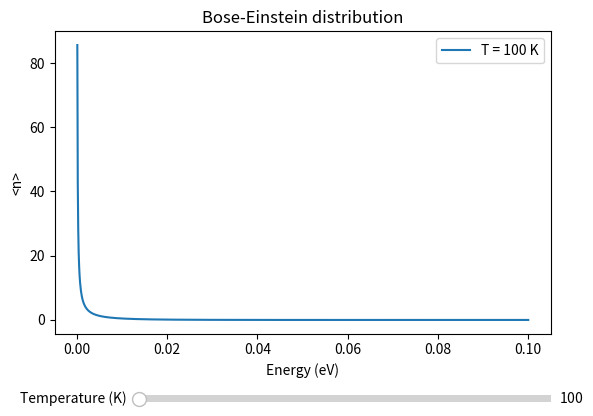

Generate this figure with matplotlib:
import numpy as np
from matplotlib import pyplot as plt
from matplotlib.widgets import Slider
# 啟用互動式圖形，使圖形可以與使用者互動
%matplotlib widget

def bose_einstein_distribution(energy, temperature):
    """
    Returns the Bose-Einstein distribution function for a given energy, temperature, and chemical potential.

    Parameters
    ----------
    energy : float
        Energy of the state.
    temperature : float
        Temperature of the system.
    chemical_potential : float
        Chemical potential of the system.

    Returns
    -------
    float
        Bose-Einstein distribution function.
    """
    k = 8.617333262145e-5  # Boltzmann constant in eV/K
    A = 1.0
    return 1.0 / (A * np.exp((energy) / (temperature * k)) - 1.0)

def update(val):
    """
    Updates the plot when the slider is moved.

    Parameters
    ----------
    val : float
        Slider value.
    """
    temperature = temperature_slider.val

    line.set_ydata(bose_einstein_distribution(energy, temperature))

    line.set_label("T = " + str(round(temperature, 2)) + " K")
    ax.legend()
    fig.canvas.draw_idle()

fig, ax = plt.subplots()
fig.subplots_adjust(bottom=0.25)
energy = np.linspace(0.0, 0.1, 1000)
line, = ax.plot(energy, bose_einstein_distribution(energy, 100), label="T = 100 K")

axtemp = fig.add_axes([0.25, 0.1, 0.65, 0.03])
temperature_slider = Slider(ax=axtemp, label="Temperature (K)", valmin=0.0, valmax=10000.0, valinit=100, orientation="horizontal")

temperature_slider.on_changed(update)

ax.set_xlabel("Energy (eV)")
ax.set_ylabel("<n>")
ax.set_title("Bose-Einstein distribution")
ax.legend()

plt.show()